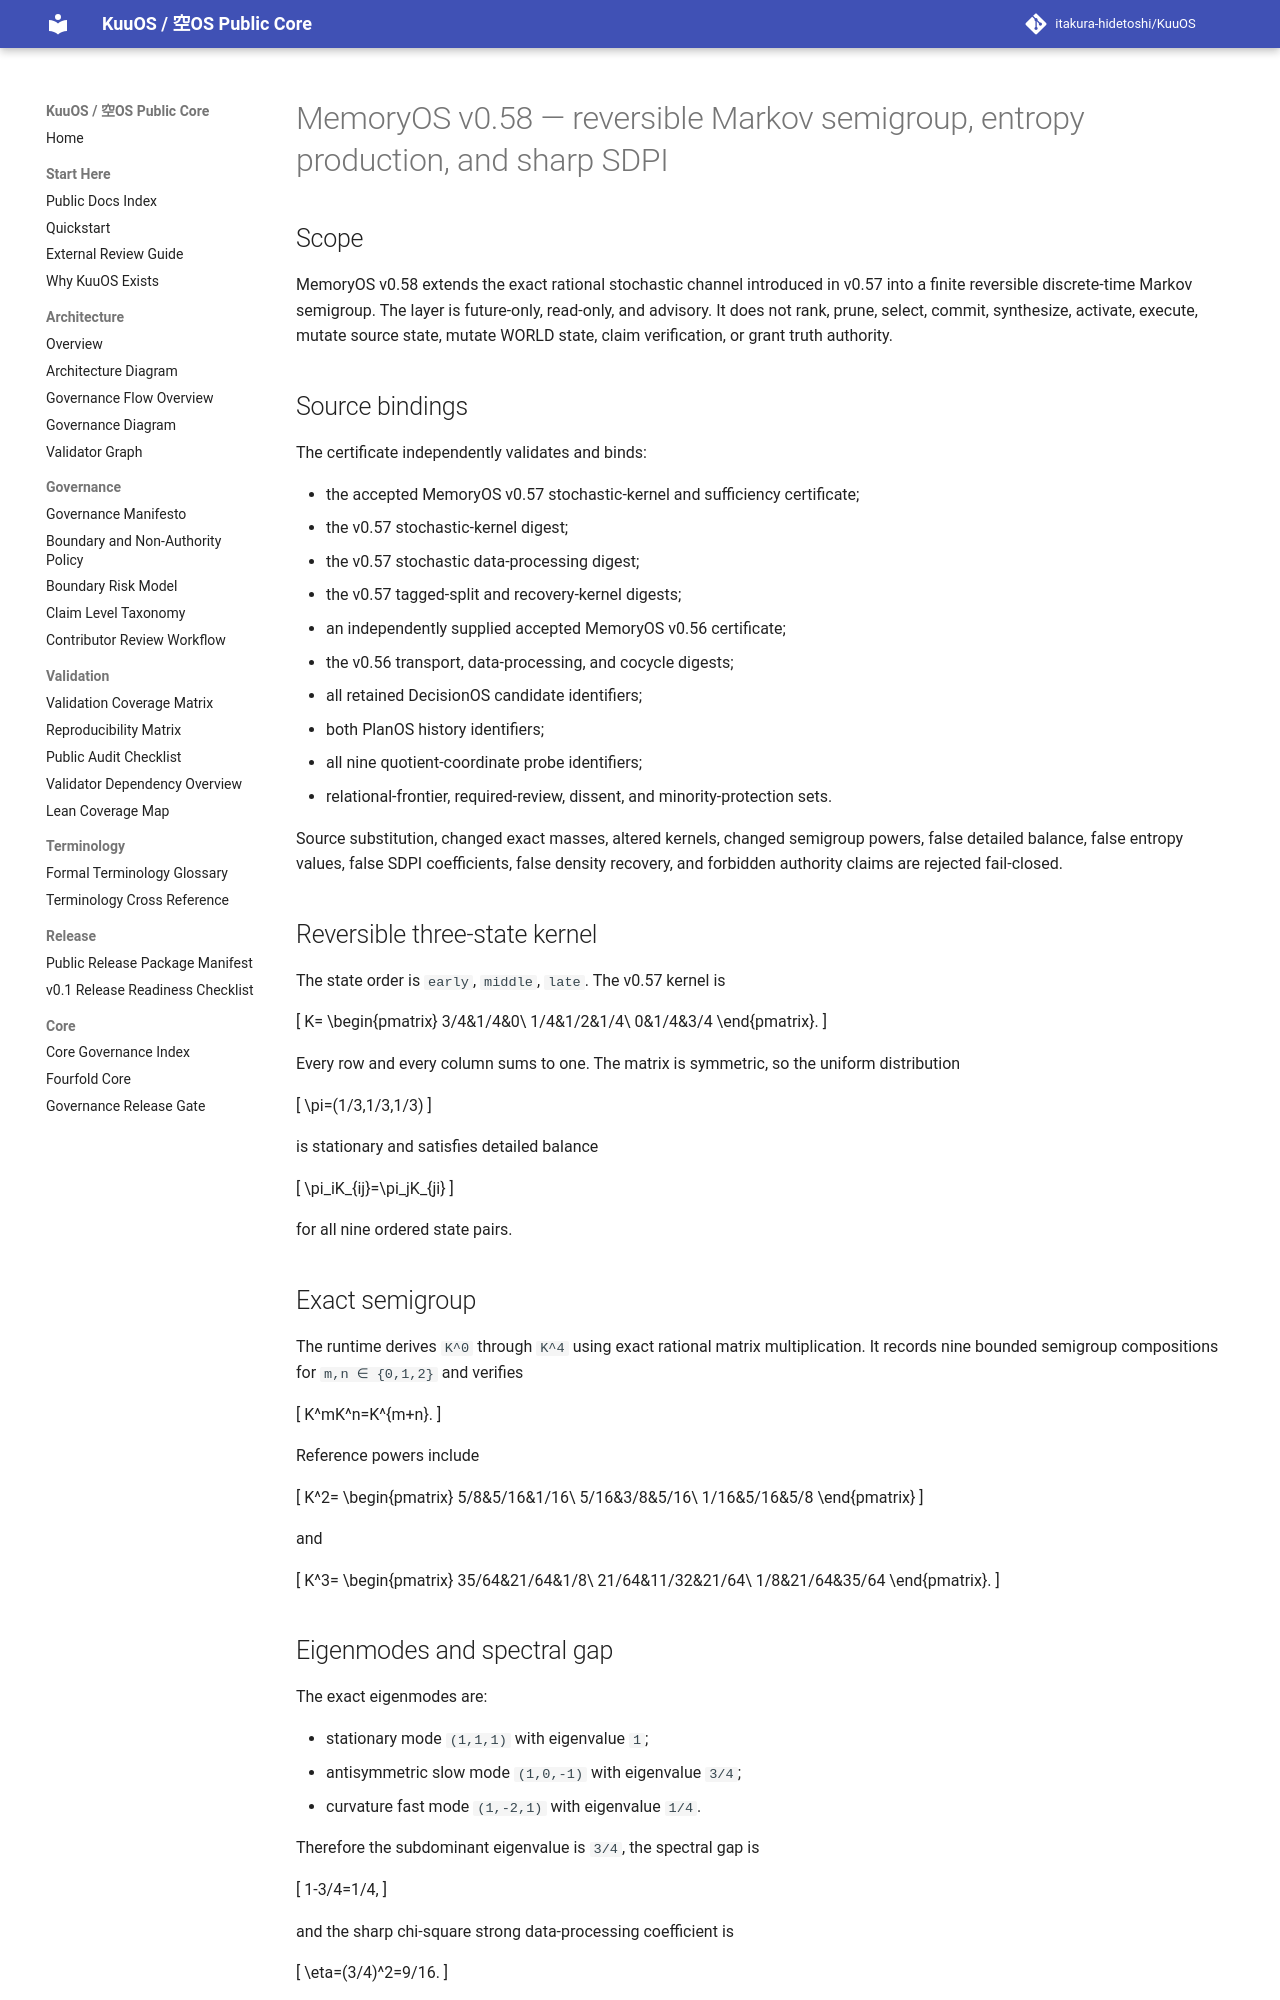

repository: itakura-hidetoshi/KuuOS · page: memoryos_reversible_markov_semigroup_entropy_production_certificate_kernel_v0_1/index.html · generator: mkdocs

# MemoryOS v0.58 — reversible Markov semigroup, entropy production, and sharp SDPI

## Scope

MemoryOS v0.58 extends the exact rational stochastic channel introduced in v0.57 into a finite reversible discrete-time Markov semigroup. The layer is future-only, read-only, and advisory. It does not rank, prune, select, commit, synthesize, activate, execute, mutate source state, mutate WORLD state, claim verification, or grant truth authority.

## Source bindings

The certificate independently validates and binds:

- the accepted MemoryOS v0.57 stochastic-kernel and sufficiency certificate;
- the v0.57 stochastic-kernel digest;
- the v0.57 stochastic data-processing digest;
- the v0.57 tagged-split and recovery-kernel digests;
- an independently supplied accepted MemoryOS v0.56 certificate;
- the v0.56 transport, data-processing, and cocycle digests;
- all retained DecisionOS candidate identifiers;
- both PlanOS history identifiers;
- all nine quotient-coordinate probe identifiers;
- relational-frontier, required-review, dissent, and minority-protection sets.

Source substitution, changed exact masses, altered kernels, changed semigroup powers, false detailed balance, false entropy values, false SDPI coefficients, false density recovery, and forbidden authority claims are rejected fail-closed.

## Reversible three-state kernel

The state order is `early`, `middle`, `late`. The v0.57 kernel is

\[
K=
\begin{pmatrix}
3/4&1/4&0\\
1/4&1/2&1/4\\
0&1/4&3/4
\end{pmatrix}.
\]

Every row and every column sums to one. The matrix is symmetric, so the uniform distribution

\[
\pi=(1/3,1/3,1/3)
\]

is stationary and satisfies detailed balance

\[
\pi_iK_{ij}=\pi_jK_{ji}
\]

for all nine ordered state pairs.

## Exact semigroup

The runtime derives `K^0` through `K^4` using exact rational matrix multiplication. It records nine bounded semigroup compositions for `m,n ∈ {0,1,2}` and verifies

\[
K^mK^n=K^{m+n}.
\]

Reference powers include

\[
K^2=
\begin{pmatrix}
5/8&5/16&1/16\\
5/16&3/8&5/16\\
1/16&5/16&5/8
\end{pmatrix}
\]

and

\[
K^3=
\begin{pmatrix}
35/64&21/64&1/8\\
21/64&11/32&21/64\\
1/8&21/64&35/64
\end{pmatrix}.
\]
